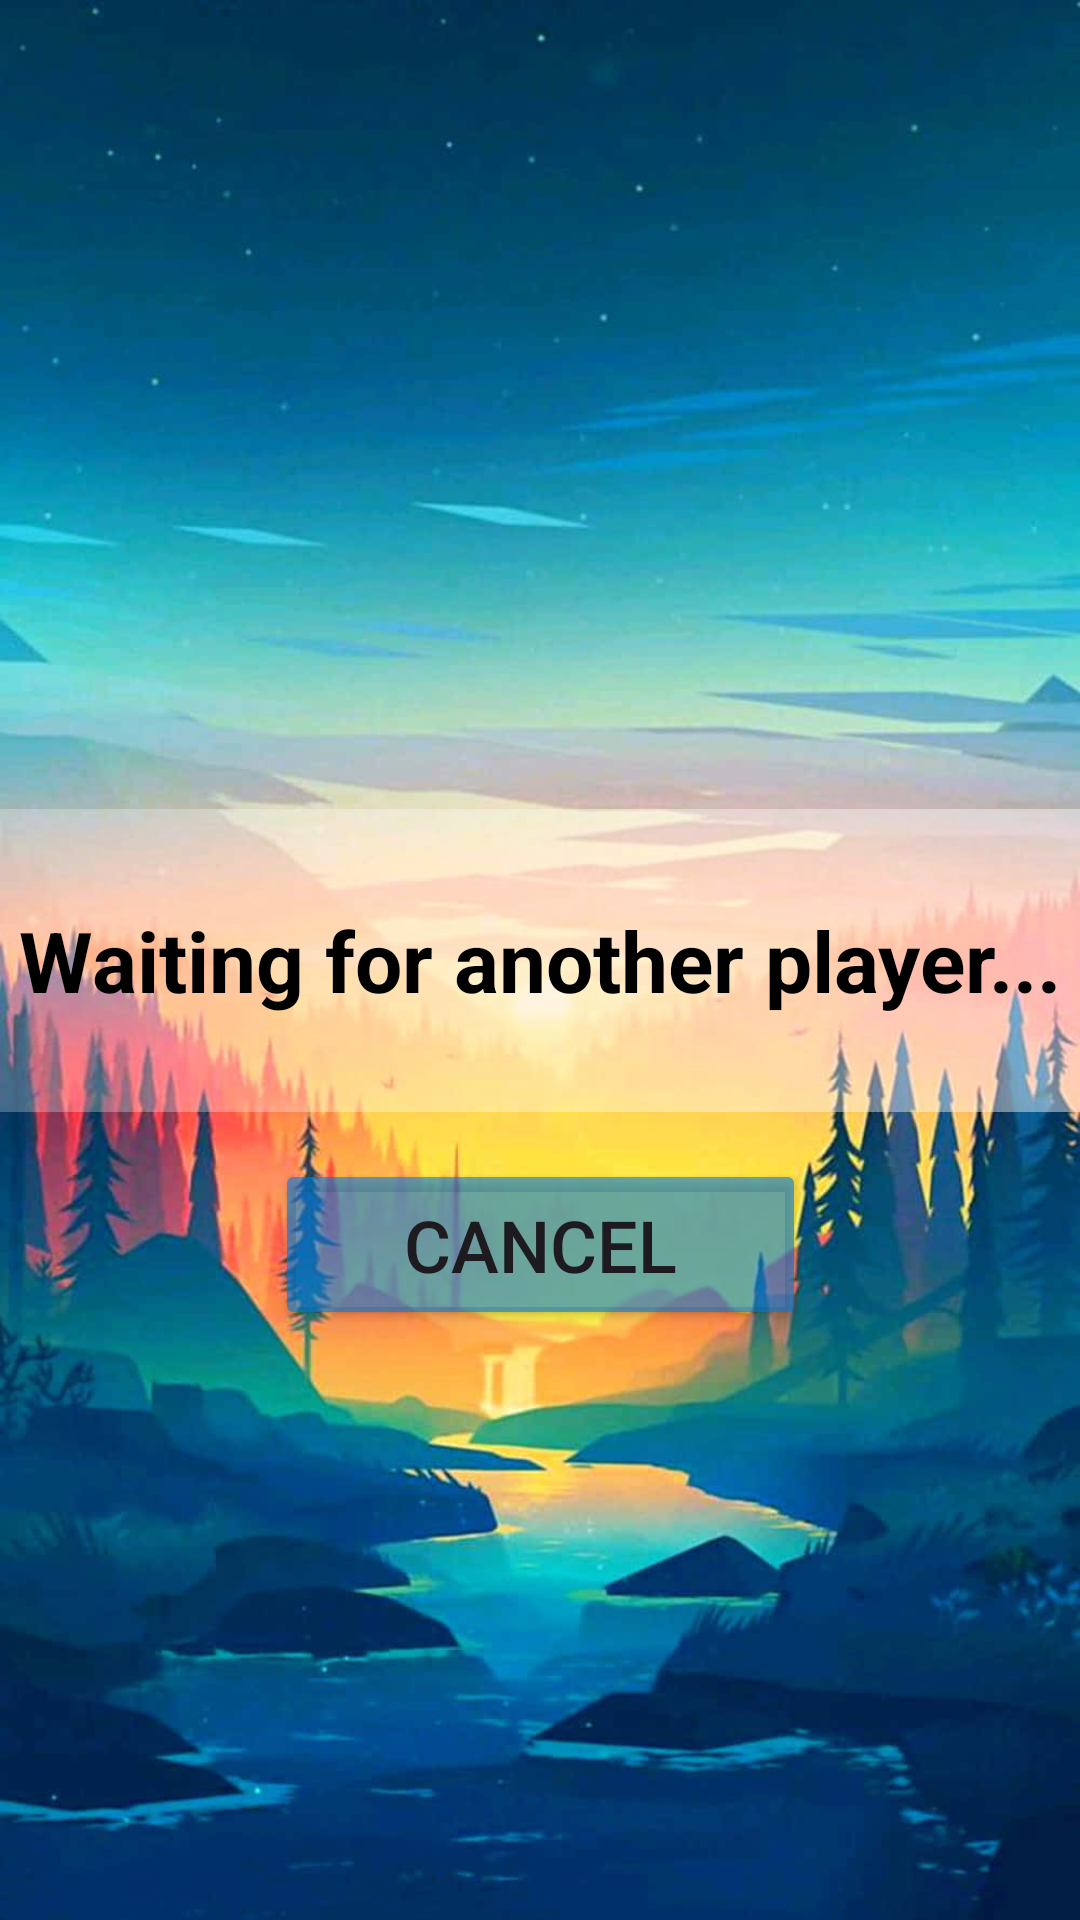

Reconstruct the res/layout file that produces this screen, plus the resources it refers to.
<!-- AndroidManifest.xml: application theme Theme.MyApplication -->
<!-- res/layout/activity_waiting.xml -->
<?xml version="1.0" encoding="utf-8"?>
<androidx.constraintlayout.widget.ConstraintLayout xmlns:android="http://schemas.android.com/apk/res/android"
    xmlns:app="http://schemas.android.com/apk/res-auto"
    xmlns:tools="http://schemas.android.com/tools"
    android:id="@+id/main"
    android:layout_width="match_parent"
    android:layout_height="match_parent"
    tools:context=".activity.WaitingActivity"
    android:background="@drawable/ingame_bg">

    <TextView
        android:id="@+id/waitingText"
        android:layout_width="match_parent"
        android:layout_height="101dp"
        android:background="@drawable/turn_bg"
        android:gravity="center"
        android:text="Waiting for another player..."
        android:textColor="@color/black"
        android:textSize="28dp"
        android:textStyle="bold"
        app:layout_constraintBottom_toBottomOf="parent"
        app:layout_constraintTop_toTopOf="parent"
        tools:layout_editor_absoluteX="111dp" />

    <Button
        android:id="@+id/cancelWaitingBtn"
        android:layout_width="177dp"
        android:layout_height="57dp"
        android:backgroundTint="#960577D8"
        android:text="Cancel"
        android:textSize="24dp"
        app:layout_constraintBottom_toBottomOf="parent"
        app:layout_constraintEnd_toEndOf="parent"
        app:layout_constraintStart_toStartOf="parent"
        app:layout_constraintTop_toBottomOf="@+id/waitingText"
        app:layout_constraintVertical_bias="0.074" />
</androidx.constraintlayout.widget.ConstraintLayout>
<!-- resources referenced by this layout -->
<resources>
  <color name="black">#FF000000</color>
  <!-- drawable ingame_bg: jpg bitmap (drawable, 83014 bytes) -->
  <!-- drawable turn_bg (drawable) -->
  <?xml version="1.0" encoding="utf-8"?>
  <shape android:shape="rectangle"
      xmlns:android="http://schemas.android.com/apk/res/android">
  
      <gradient
          android:startColor="#40ffffff"
          android:endColor="#70ffffff"
        />
      />
  </shape>
  <style name="Theme.MyApplication" parent="Base.Theme.MyApplication" />
  <style name="Base.Theme.MyApplication" parent="Theme.Material3.DayNight.NoActionBar">
          
          
      </style>
</resources>
